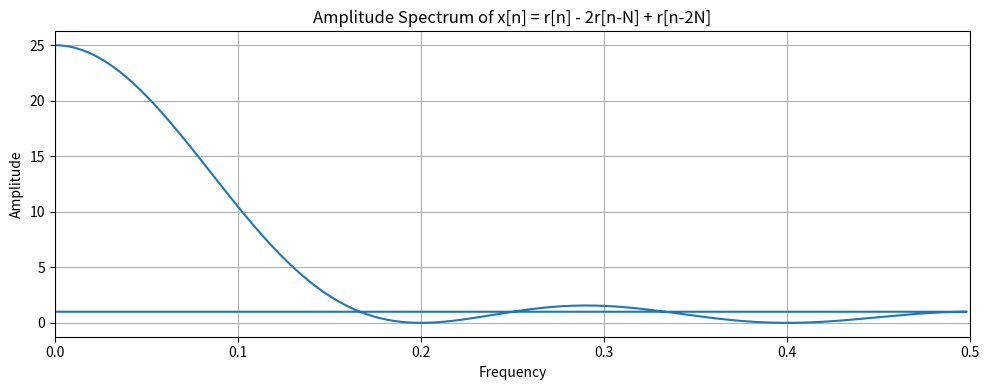

Write the Python code that produced this figure.
import numpy as np
import matplotlib.pyplot as plt
import os

# 必要な変数を再定義してから，スペクトル解析を再実行

# パラメータと定義
N = 5
n = np.arange(-10, 30)  # 2Nまで扱うので範囲を拡大

# ランプ関数 r[n] の定義
r = lambda n: n * (n >= 0)

# x[n] = r[n] - 2r[n - N] + r[n - 2N]
x_n_combined = r(n) - 2 * r(n - N) + r(n - 2 * N)

# FFT
X_k_combined = np.fft.fft(x_n_combined, n=512)
freq_combined = np.fft.fftfreq(len(X_k_combined), d=1)
amplitude_spectrum_combined = np.abs(X_k_combined)

# プロット
plt.figure(figsize=(10, 4))
plt.plot(freq_combined, amplitude_spectrum_combined)
plt.title("Amplitude Spectrum of x[n] = r[n] - 2r[n-N] + r[n-2N]")
plt.xlabel("Frequency")
plt.ylabel("Amplitude")
plt.grid(True)
plt.xlim(0, 0.5)
plt.tight_layout()

# 保存先
output_path_combined = "./exercises/2.2/fig/2.2.4.png"
os.makedirs(os.path.dirname(output_path_combined), exist_ok=True)
plt.savefig(output_path_combined)

output_path_combined
